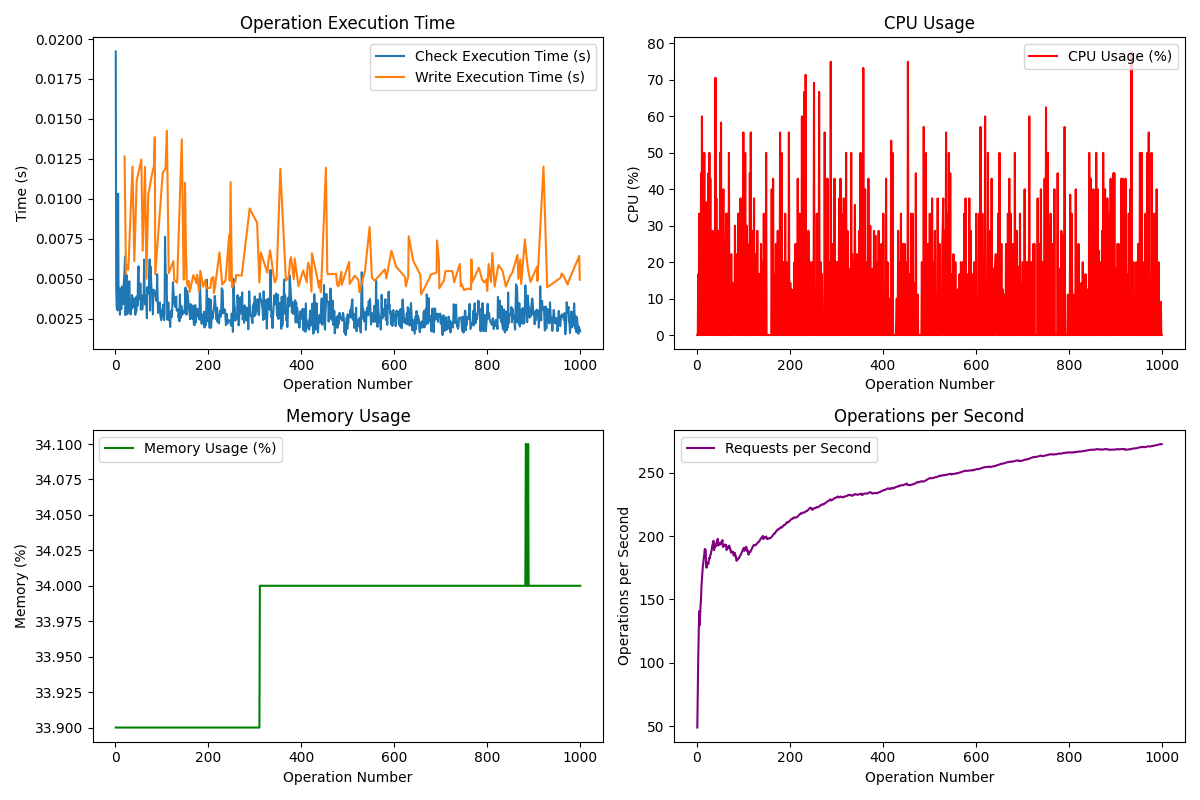

Source data for this figure (header and first rows):
Request, Operation, Check Type, Execution Time (s), CPU (%), Memory (%), Requests/s, Status Code, Success, Allowed, Tuple Count
1, check, agent_doc, 0.01922, 0.0, 33.9, 48.82, 200, True, False, 1
2, check, agent_doc, 0.004539, 0.0, 33.9, 78.27, 200, True, False, 1
3, check, human_folder, 0.003188, 16.7, 33.9, 104.2, 200, True, False, 1
4, check, human_folder, 0.003197, 0.0, 33.9, 124.3, 200, True, False, 1
5, check, human_folder, 0.003018, 33.3, 33.9, 140.8, 200, True, False, 1
6, check, agent_folder, 0.01032, 7.1, 33.9, 129.7, 200, True, False, 1
7, check, human_folder, 0.004221, 0.0, 33.9, 138.3, 200, True, False, 1
8, check, agent_doc, 0.004070, 0.0, 33.9, 145.4, 200, True, False, 1
9, check, agent_doc, 0.004378, 44.4, 33.9, 150.7, 200, True, False, 1
10, check, human_folder, 0.002741, 0.0, 33.9, 161, 200, True, False, 1
11, check, agent_folder, 0.003341, 60.0, 33.9, 166.4, 200, True, False, 1
12, check, agent_folder, 0.003694, 0.0, 33.9, 171.1, 200, True, False, 1
13, check, agent_doc, 0.003093, 0.0, 33.9, 176.8, 200, True, False, 1
14, check, agent_folder, 0.004499, 12.5, 33.9, 179, 200, True, False, 1
15, check, human_doc, 0.003501, 0.0, 33.9, 182.9, 200, True, False, 1
16, check, agent_doc, 0.004128, 50.0, 33.9, 185.4, 200, True, False, 1
17, check, human_doc, 0.003403, 0.0, 33.9, 190, 200, True, False, 1
18, check, human_doc, 0.004685, 0.0, 33.9, 189.5, 200, True, True, 1
19, check, agent_doc, 0.004956, 25.0, 33.9, 189.4, 200, True, False, 1
20, write, n/a, 0.01265, 0.0, 33.9, 176.5, 200, True, , 3
21, check, agent_folder, 0.006385, 36.4, 33.9, 175.1, 200, True, False, 1
22, check, agent_folder, 0.002724, 0.0, 33.9, 179.1, 200, True, False, 1
23, write, n/a, 0.005289, 11.1, 33.9, 178.9, 200, True, , 3
24, write, n/a, 0.005917, 0.0, 33.9, 178.1, 200, True, , 3
25, check, agent_doc, 0.005212, 44.4, 33.9, 178, 200, True, False, 1
26, check, agent_folder, 0.002779, 0.0, 33.9, 182, 200, True, False, 1
27, check, agent_folder, 0.003921, 50.0, 33.9, 183.1, 200, True, False, 1
28, write, n/a, 0.005562, 0.0, 33.9, 182.7, 200, True, , 3
29, check, human_folder, 0.002959, 42.9, 33.9, 185.4, 200, True, True, 1
30, check, agent_folder, 0.004841, 0.0, 33.9, 185.7, 200, True, True, 1
31, check, agent_folder, 0.003730, 16.7, 33.9, 187.8, 200, True, False, 1
32, check, human_doc, 0.003289, 0.0, 33.9, 189.4, 200, True, False, 1
33, check, human_folder, 0.002767, 0.0, 33.9, 192.2, 200, True, True, 1
34, check, agent_doc, 0.003243, 28.6, 33.9, 193.5, 200, True, False, 1
35, check, human_folder, 0.003080, 0.0, 33.9, 195.5, 200, True, False, 1
36, check, agent_folder, 0.003980, 0.0, 33.9, 196.5, 200, True, False, 1
37, write, n/a, 0.01202, 20.8, 33.9, 189, 200, True, , 3
38, check, human_folder, 0.003608, 0.0, 33.9, 190.5, 200, True, False, 1
39, check, human_doc, 0.003231, 0.0, 33.9, 192.3, 200, True, False, 1
40, check, agent_folder, 0.003751, 70.6, 33.9, 193.6, 200, True, False, 1
41, write, n/a, 0.006097, 0.0, 33.9, 192, 200, True, , 3
42, check, agent_doc, 0.003283, 37.5, 33.9, 193.5, 200, True, True, 1
43, check, human_folder, 0.002740, 0.0, 33.9, 195.9, 200, True, True, 1
44, check, human_folder, 0.003830, 0.0, 33.9, 196.3, 200, True, False, 1
45, check, human_folder, 0.002940, 28.6, 33.9, 197.9, 200, True, False, 1
46, write, n/a, 0.01112, 5.6, 33.9, 192.7, 200, True, , 3
47, check, human_doc, 0.003903, 0.0, 33.9, 193.3, 200, True, False, 1
48, check, agent_folder, 0.003312, 28.6, 33.9, 194.7, 200, True, True, 1
49, check, agent_folder, 0.005393, 0.0, 33.9, 194.1, 200, True, True, 1
50, check, agent_folder, 0.005776, 50.0, 33.9, 193.4, 200, True, False, 1
51, check, human_folder, 0.004296, 0.0, 33.9, 193.7, 200, True, True, 1
52, check, agent_folder, 0.003869, 58.3, 33.9, 194.4, 200, True, False, 1
53, check, human_doc, 0.003702, 0.0, 33.9, 195.6, 200, True, True, 1
54, check, human_doc, 0.004697, 0.0, 33.9, 195.3, 200, True, False, 1
55, check, human_folder, 0.003059, 0.0, 33.9, 196.9, 200, True, True, 1
56, write, n/a, 0.01246, 5.0, 33.9, 191.5, 200, True, , 3
57, check, human_folder, 0.003976, 40.0, 33.9, 192.1, 200, True, False, 1
58, check, human_doc, 0.003076, 0.0, 33.9, 193.2, 200, True, True, 1
59, write, n/a, 0.006746, 0.0, 33.9, 192.4, 200, True, , 3
60, check, agent_folder, 0.003803, 0.0, 33.9, 192.8, 200, True, False, 1
... 940 more rows
